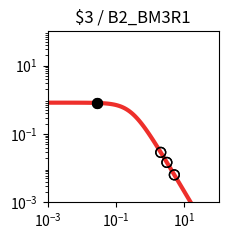

Recreate this plot in Python. (Note: this script raises an exception after producing the figure.)
import matplotlib.pyplot as plt
import matplotlib.ticker as ticker
import numpy as np

fig, ax = plt.subplots(figsize=(2.5,2.5))

plt.xlim(1.000000e-03, 1.000000e+02)
plt.ylim(1.000000e-03, 1.000000e+02)

x = np.array([1.000000e-03,1.122018e-03,1.258925e-03,1.412538e-03,1.584893e-03,1.778279e-03,1.995262e-03,2.238721e-03,2.511886e-03,2.818383e-03,3.162278e-03,3.548134e-03,3.981072e-03,4.466836e-03,5.011872e-03,5.623413e-03,6.309573e-03,7.079458e-03,7.943282e-03,8.912509e-03,1.000000e-02,1.122018e-02,1.258925e-02,1.412538e-02,1.584893e-02,1.778279e-02,1.995262e-02,2.238721e-02,2.511886e-02,2.818383e-02,3.162278e-02,3.548134e-02,3.981072e-02,4.466836e-02,5.011872e-02,5.623413e-02,6.309573e-02,7.079458e-02,7.943282e-02,8.912509e-02,1.000000e-01,1.122018e-01,1.258925e-01,1.412538e-01,1.584893e-01,1.778279e-01,1.995262e-01,2.238721e-01,2.511886e-01,2.818383e-01,3.162278e-01,3.548134e-01,3.981072e-01,4.466836e-01,5.011872e-01,5.623413e-01,6.309573e-01,7.079458e-01,7.943282e-01,8.912509e-01,1.000000e+00,1.122018e+00,1.258925e+00,1.412538e+00,1.584893e+00,1.778279e+00,1.995262e+00,2.238721e+00,2.511886e+00,2.818383e+00,3.162278e+00,3.548134e+00,3.981072e+00,4.466836e+00,5.011872e+00,5.623413e+00,6.309573e+00,7.079458e+00,7.943282e+00,8.912509e+00,1.000000e+01,1.122018e+01,1.258925e+01,1.412538e+01,1.584893e+01,1.778279e+01,1.995262e+01,2.238721e+01,2.511886e+01,2.818383e+01,3.162278e+01,3.548134e+01,3.981072e+01,4.466836e+01,5.011872e+01,5.623413e+01,6.309573e+01,7.079458e+01,7.943282e+01,8.912509e+01,1.000000e+02,])
y = np.array([8.219400e-01,8.219271e-01,8.219115e-01,8.218926e-01,8.218696e-01,8.218416e-01,8.218078e-01,8.217666e-01,8.217167e-01,8.216560e-01,8.215824e-01,8.214931e-01,8.213846e-01,8.212530e-01,8.210933e-01,8.208994e-01,8.206642e-01,8.203787e-01,8.200325e-01,8.196125e-01,8.191032e-01,8.184856e-01,8.177371e-01,8.168303e-01,8.157319e-01,8.144024e-01,8.127941e-01,8.108499e-01,8.085021e-01,8.056697e-01,8.022576e-01,7.981536e-01,7.932271e-01,7.873270e-01,7.802807e-01,7.718935e-01,7.619500e-01,7.502167e-01,7.364483e-01,7.203966e-01,7.018247e-01,6.805248e-01,6.563407e-01,6.291939e-01,5.991091e-01,5.662382e-01,5.308754e-01,4.934599e-01,4.545641e-01,4.148627e-01,3.750891e-01,3.359820e-01,2.982313e-01,2.624319e-01,2.290505e-01,1.984097e-01,1.706879e-01,1.459329e-01,1.240842e-01,1.049986e-01,8.847644e-02,7.428478e-02,6.217651e-02,5.190485e-02,4.323354e-02,3.594326e-02,2.983521e-02,2.473248e-02,2.047991e-02,1.694300e-02,1.400624e-02,1.157120e-02,9.554497e-03,7.885857e-03,6.506302e-03,5.366496e-03,4.425283e-03,3.648409e-03,3.007416e-03,2.478699e-03,2.042701e-03,1.683237e-03,1.386922e-03,1.142697e-03,9.414293e-04,7.755779e-04,6.389218e-04,5.263289e-04,4.335671e-04,3.571467e-04,2.941914e-04,2.423301e-04,1.996089e-04,1.644177e-04,1.354297e-04,1.115518e-04,9.188336e-05,7.568249e-05,6.233794e-05,5.134620e-05,4.229247e-05,])
c = "#ee2f2b"

hi_x = np.array([2.854809e-02,2.854809e-02,])
hi_y = np.array([8.053198e-01,8.053198e-01,])
lo_x = np.array([3.068936e+00,3.068936e+00,5.072936e+00,5.072936e+00,2.032548e+00,2.032548e+00,])
lo_y = np.array([1.471852e-02,1.471852e-02,6.375901e-03,6.375901e-03,2.895108e-02,2.895108e-02,])

plt.loglog(x,y,lw=3,color=c)
plt.scatter(hi_x,hi_y,marker='o',s=50,color='black',zorder=10)
plt.scatter(lo_x,lo_y,marker='o',s=50,edgecolors='black',color='none',zorder=10)

plt.title("$3 / B2_BM3R1")

ax.xaxis.set_major_locator(ticker.LogLocator(numticks=3))
ax.yaxis.set_major_locator(ticker.LogLocator(numticks=3))

ax.set_aspect('equal')
plt.tight_layout()

plt.savefig("/content/output/0xFD/response_plot_$3_B2_BM3R1.png", bbox_inches='tight')
